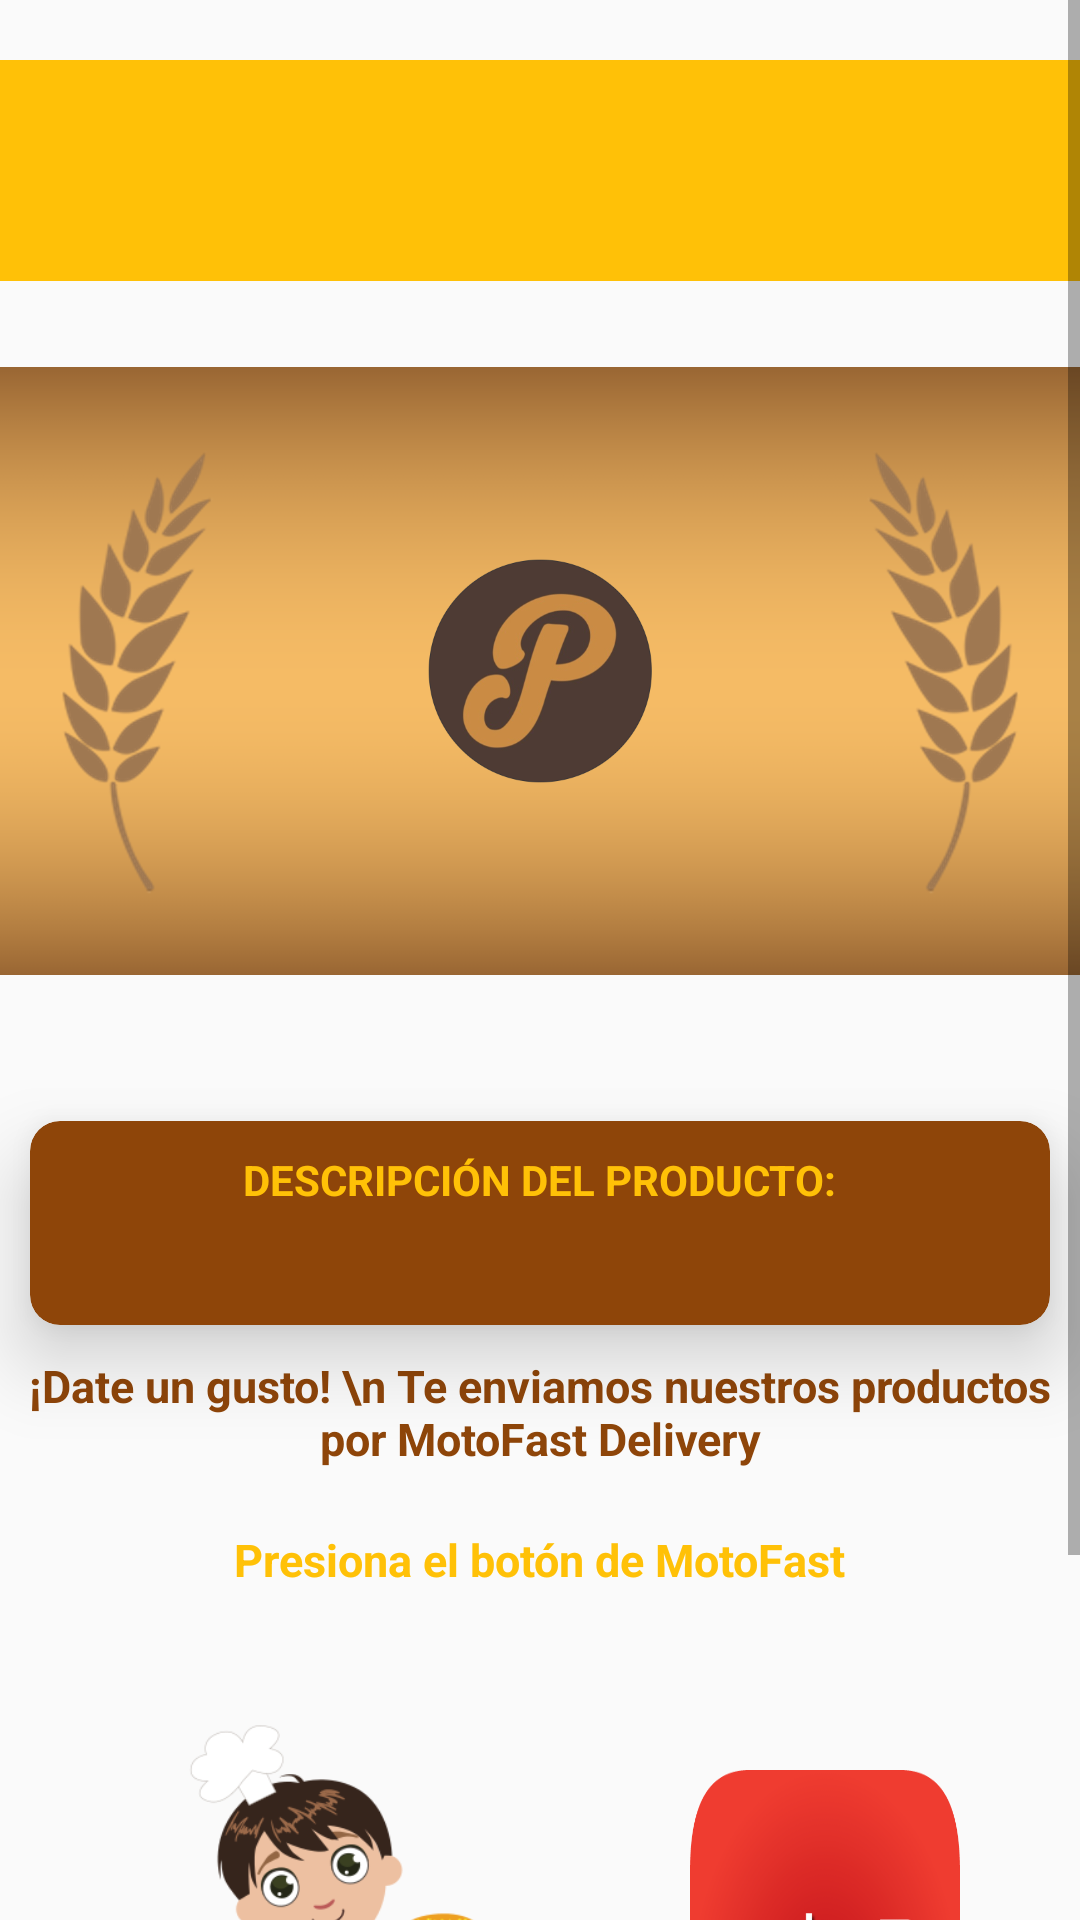

The Android layout XML behind this screen, and the referenced resources:
<!-- AndroidManifest.xml: activity theme ThemeBarraEstado -->
<!-- res/layout/activity_detalle_producto.xml -->
<?xml version="1.0" encoding="utf-8"?>
<LinearLayout xmlns:android="http://schemas.android.com/apk/res/android"
    xmlns:app="http://schemas.android.com/apk/res-auto"
    xmlns:tools="http://schemas.android.com/tools"
    android:layout_width="match_parent"
    android:layout_height="match_parent"
    android:orientation="vertical"
    tools:context=".DetalleProductoActivity">


    <ScrollView
        android:layout_width="match_parent"
        android:layout_height="wrap_content">

    <LinearLayout
        android:layout_width="match_parent"
        android:layout_height="match_parent"
        android:orientation="vertical">

        <TextView
            android:id="@+id/txtNombreDetProd"
            android:layout_width="match_parent"
            android:layout_height="wrap_content"
            android:layout_marginTop="20dp"
            android:background="@color/material_deep_yellow"
            android:padding="20dp"
            android:textAlignment="center"
            android:textStyle="bold"
            android:textColor="@color/material_deep_brown"
            android:textSize="25dp" />

        <ImageView
            android:id="@+id/imgvFotoDetProd"
            android:layout_width="match_parent"
            android:layout_height="230dp"
            android:layout_marginTop="15dp"
            android:layout_marginBottom="15dp"
            android:src="@drawable/fondo_productos" />

        <androidx.cardview.widget.CardView
            android:id="@+id/DatosEmpresa"
            android:layout_width="match_parent"
            android:layout_height="wrap_content"
            app:cardBackgroundColor="@color/material_deep_brown"
            android:layout_marginLeft="10dp"
            android:layout_marginTop="20dp"
            android:layout_marginRight="10dp"
            app:cardCornerRadius="10dp"
            app:cardElevation="15dp">

            <LinearLayout
                android:layout_width="match_parent"
                android:layout_height="wrap_content"
                android:gravity="center"
                android:focusableInTouchMode="false"
                android:orientation="vertical"
                android:padding="10dp">

                <TextView
                    android:layout_width="wrap_content"
                    android:layout_height="wrap_content"
                    android:layout_marginBottom="10dp"
                    android:text="DESCRIPCIÓN DEL PRODUCTO:"
                    android:textColor="@color/material_deep_yellow"

                    android:textStyle="bold" />


                <TextView
                    android:layout_width="wrap_content"
                    android:layout_height="wrap_content"
                    android:textColor="@color/white"
                    android:id="@+id/txtDescripcionDetProd"/>


            </LinearLayout>

        </androidx.cardview.widget.CardView>

        <LinearLayout
            android:layout_width="match_parent"
            android:layout_height="wrap_content"
            android:gravity="center"
            android:orientation="vertical">

            <TextView
                android:layout_width="wrap_content"
                android:layout_height="wrap_content"
                android:textAlignment="center"
                android:textStyle="bold"
                android:textSize="15dp"
                android:layout_marginTop="10dp"
                android:layout_marginBottom="10dp"
                android:textColor="@color/material_deep_brown"
                android:text="¡Date un gusto! \n Te enviamos nuestros productos por MotoFast Delivery"/>

            <TextView
                android:layout_width="wrap_content"
                android:layout_height="wrap_content"
                android:textAlignment="center"
                android:textStyle="bold"
                android:textSize="15dp"
                android:layout_marginTop="10dp"
                android:layout_marginBottom="10dp"
                android:textColor="@color/material_deep_yellow"
                android:text="Presiona el botón de MotoFast"/>


        </LinearLayout>



        <LinearLayout
            android:layout_width="match_parent"
            android:layout_height="wrap_content"
            android:gravity="center"
            android:orientation="horizontal">


            <LinearLayout
                android:layout_width="wrap_content"
                android:layout_height="wrap_content"
                android:orientation="vertical">

                <ImageView
                    android:id="@+id/imgvPanadero"
                    android:layout_width="230dp"
                    android:layout_height="250dp"
                    android:src="@drawable/panadero" />

            </LinearLayout>

            <LinearLayout
                android:layout_width="wrap_content"
                android:layout_height="wrap_content"
                android:orientation="vertical">

                <Button
                    android:id="@+id/btnMotoFast"
                    android:layout_marginRight="40dp"
                    android:clickable="true"
                    android:layout_width="wrap_content"
                    android:layout_height="150dp"
                    android:background="@drawable/motofastbutton"
                    />
            </LinearLayout>



        </LinearLayout>

    </LinearLayout>

    </ScrollView>

</LinearLayout>
<!-- resources referenced by this layout -->
<resources>
  <color name="material_deep_brown">#8E4509</color>
  <color name="material_deep_yellow">#FFC107</color>
  <color name="white">#FFFFFF</color>
  <!-- drawable fondo_productos: png bitmap (drawable, 203033 bytes) -->
  <!-- drawable motofastbutton: png bitmap (drawable, 125410 bytes) -->
  <!-- drawable panadero: png bitmap (drawable, 28992 bytes) -->
  <style name="ThemeBarraEstado" parent="Theme.AppCompat.Light.DarkActionBar">
          <item name="colorPrimary">@color/colorPrimary</item>
          <item name="colorPrimaryDark">@color/coloractionbar</item> 
          <item name="colorAccent">@color/colorAccent</item>
      </style>
  <color name="colorPrimary">#008577</color>
  <color name="coloractionbar">#8E4509</color>
  <color name="colorAccent">#D81B60</color>
</resources>
